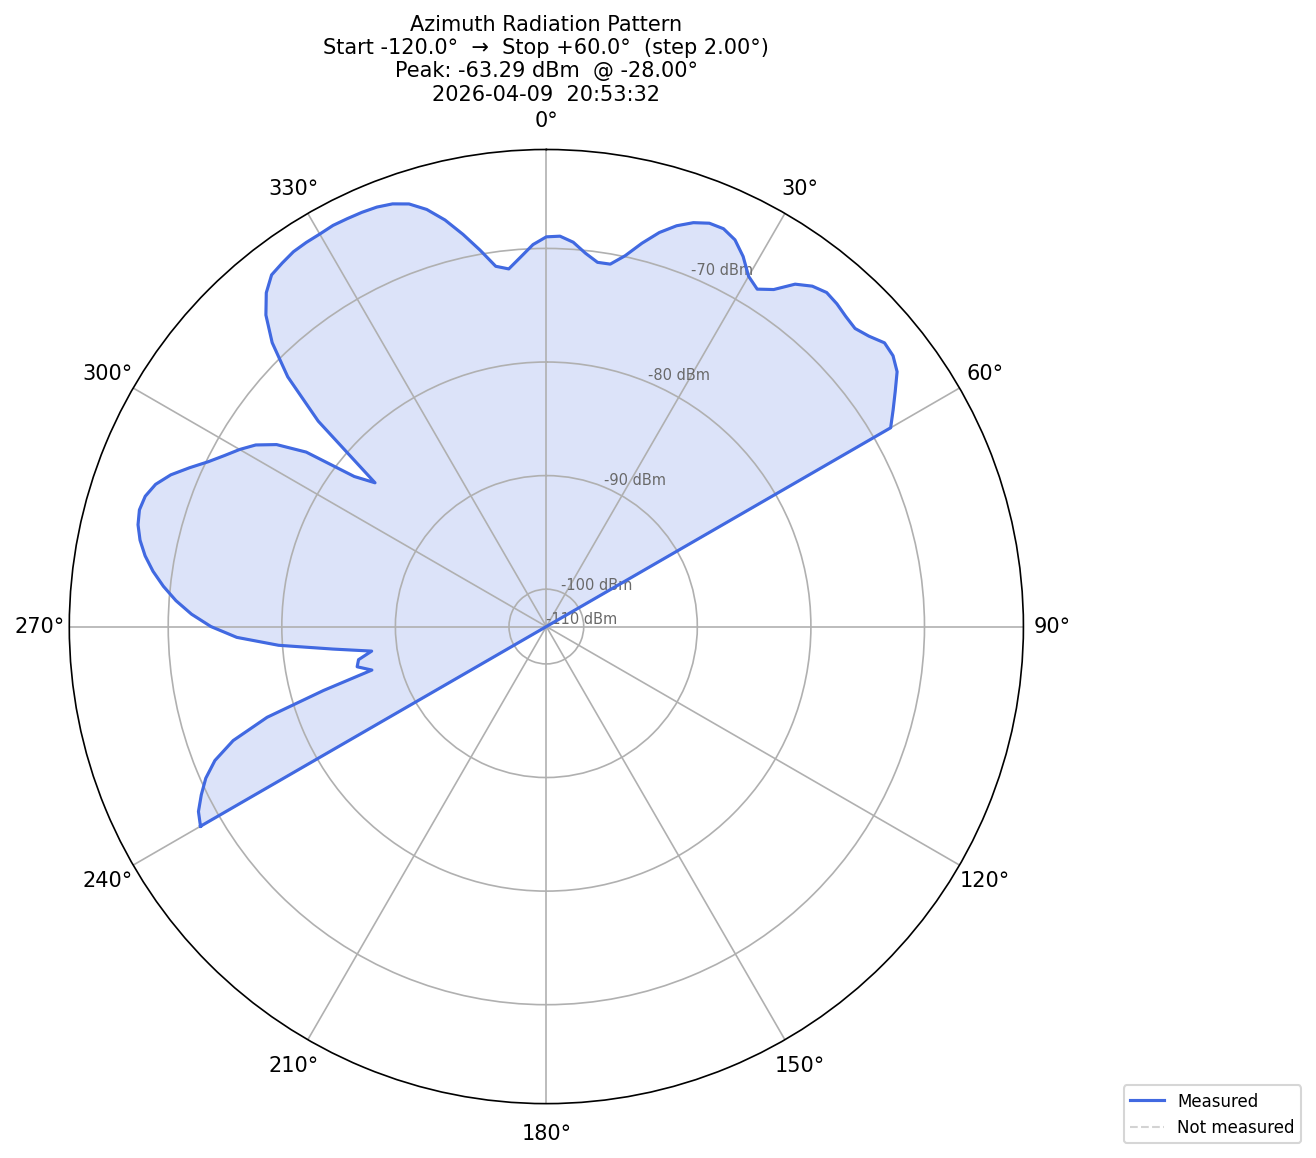

The file beside this chart, header and first rows:
timestamp, angle_deg, power_dbm, freq_hz
2026-04-09T20:47:39.565543, -120, -68.13, 2400000000
2026-04-09T20:47:43.478546, -118, -68.6, 2400000000
2026-04-09T20:47:47.388734, -116, -69.49, 2400000000
2026-04-09T20:47:51.305154, -114, -70.47, 2400000000
2026-04-09T20:47:55.213737, -112, -71.82, 2400000000
2026-04-09T20:47:59.125075, -110, -73.95, 2400000000
2026-04-09T20:48:03.037183, -108, -77.44, 2400000000
2026-04-09T20:48:06.949589, -106, -82.89, 2400000000
2026-04-09T20:48:10.862287, -104, -87.46, 2400000000
2026-04-09T20:48:14.774393, -102, -86.26, 2400000000
2026-04-09T20:48:18.685904, -100, -86.5, 2400000000
2026-04-09T20:48:22.598024, -98, -87.76, 2400000000
2026-04-09T20:48:26.511292, -96, -84.36, 2400000000
2026-04-09T20:48:30.422204, -94, -79.66, 2400000000
2026-04-09T20:48:34.334169, -92, -76.02, 2400000000
2026-04-09T20:48:38.247247, -90, -73.76, 2400000000
2026-04-09T20:48:42.158652, -88, -72.03, 2400000000
2026-04-09T20:48:46.071539, -86, -70.6, 2400000000
2026-04-09T20:48:49.983399, -84, -69.39, 2400000000
2026-04-09T20:48:53.895187, -82, -68.32, 2400000000
2026-04-09T20:48:57.806443, -80, -67.42, 2400000000
2026-04-09T20:49:01.719047, -78, -66.72, 2400000000
2026-04-09T20:49:05.630571, -76, -66.24, 2400000000
2026-04-09T20:49:09.543110, -74, -66.02, 2400000000
2026-04-09T20:49:13.454703, -72, -66.16, 2400000000
2026-04-09T20:49:17.366941, -70, -66.68, 2400000000
2026-04-09T20:49:21.278544, -68, -67.63, 2400000000
2026-04-09T20:49:25.190224, -66, -68.91, 2400000000
2026-04-09T20:49:29.104301, -64, -70.18, 2400000000
2026-04-09T20:49:33.014439, -62, -71.21, 2400000000
2026-04-09T20:49:36.927735, -60, -72.11, 2400000000
2026-04-09T20:49:40.838644, -58, -73.12, 2400000000
2026-04-09T20:49:44.752044, -56, -74.64, 2400000000
2026-04-09T20:49:48.663788, -54, -77.16, 2400000000
2026-04-09T20:49:52.574913, -52, -81.83, 2400000000
2026-04-09T20:49:56.488861, -50, -83.6, 2400000000
2026-04-09T20:50:00.401137, -48, -76.27, 2400000000
2026-04-09T20:50:04.311772, -46, -71.64, 2400000000
2026-04-09T20:50:08.223467, -44, -68.54, 2400000000
2026-04-09T20:50:12.136523, -42, -66.39, 2400000000
2026-04-09T20:50:16.047724, -40, -64.93, 2400000000
2026-04-09T20:50:19.961356, -38, -64, 2400000000
2026-04-09T20:50:23.871163, -36, -63.73, 2400000000
2026-04-09T20:50:27.784897, -34, -63.48, 2400000000
2026-04-09T20:50:31.701831, -32, -63.41, 2400000000
2026-04-09T20:50:35.608544, -30, -63.39, 2400000000
2026-04-09T20:50:39.520399, -28, -63.29, 2400000000
2026-04-09T20:50:43.433517, -26, -63.33, 2400000000
2026-04-09T20:50:47.346332, -24, -63.37, 2400000000
2026-04-09T20:50:51.259103, -22, -63.46, 2400000000
2026-04-09T20:50:55.168840, -20, -63.69, 2400000000
2026-04-09T20:50:59.081794, -18, -64.17, 2400000000
2026-04-09T20:51:02.993421, -16, -65.09, 2400000000
2026-04-09T20:51:06.905011, -14, -66.4, 2400000000
2026-04-09T20:51:10.816770, -12, -67.99, 2400000000
2026-04-09T20:51:14.729898, -10, -69.63, 2400000000
2026-04-09T20:51:18.639752, -8, -71.26, 2400000000
2026-04-09T20:51:22.553085, -6, -71.63, 2400000000
2026-04-09T20:51:26.465448, -4, -70.69, 2400000000
2026-04-09T20:51:30.376940, -2, -69.64, 2400000000
... 31 more rows
